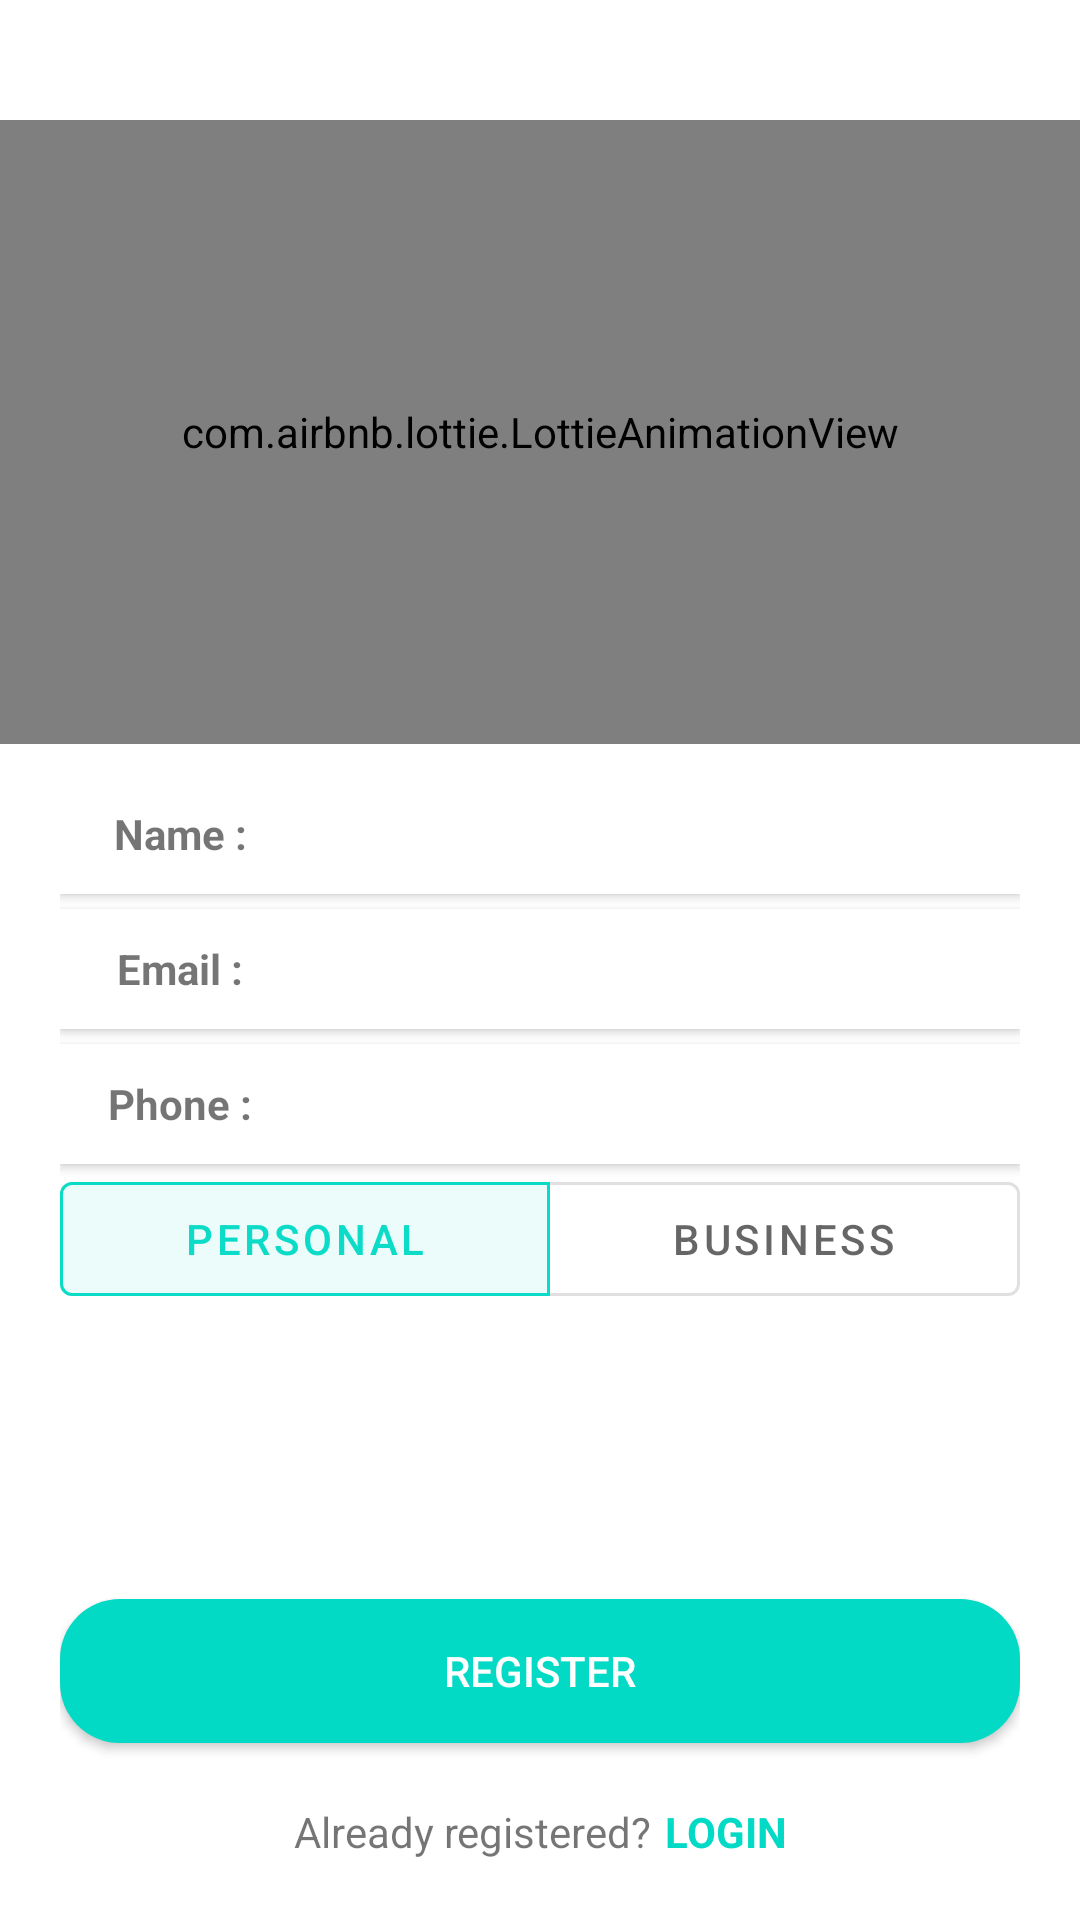

Android layout source for this screen:
<!-- AndroidManifest.xml: application theme AppTheme -->
<!-- res/layout/activity_register.xml -->
<?xml version="1.0" encoding="utf-8"?>
<RelativeLayout xmlns:android="http://schemas.android.com/apk/res/android"
    xmlns:app="http://schemas.android.com/apk/res-auto"
    xmlns:tools="http://schemas.android.com/tools"
    android:layout_width="match_parent"
    android:layout_height="match_parent"
    tools:context=".loginregisteractivity.RegisterActivity">


    <com.airbnb.lottie.LottieAnimationView
        android:id="@+id/lottie_register"
        android:layout_width="match_parent"
        android:layout_height="@dimen/standart_login_lottie_height"
        android:layout_alignParentTop="true"
        android:layout_marginTop="@dimen/standart_loginRegister_margin"
        app:lottie_autoPlay="true"
        android:layout_above="@id/linear_register"
        app:lottie_loop="true"
        app:lottie_rawRes="@raw/loginanim">

    </com.airbnb.lottie.LottieAnimationView>

    <LinearLayout
        android:layout_width="match_parent"
        android:layout_height="wrap_content"
        android:layout_marginTop="@dimen/linear_register_marginTop"
        android:layout_marginStart="@dimen/standart_left_margin"
        android:layout_marginRight="@dimen/standart_left_margin"
        android:layout_marginBottom="@dimen/standart_left_margin"
        android:layout_marginEnd="@dimen/standart_left_margin"
        android:layout_alignParentBottom="true"
        android:id="@+id/linear_register"
        android:orientation="vertical">

        <LinearLayout
            android:layout_width="match_parent"
            android:layout_height="@dimen/standart_registration_dimension"
            android:background="@color/white"
            android:elevation="@dimen/cardview_default_elevation"
            android:orientation="horizontal"
            android:weightSum="4">

            <TextView
                android:id="@+id/tv_profile_static_name"
                android:layout_width="match_parent"
                android:layout_height="match_parent"
                android:layout_weight="3"
                android:gravity="center"
                android:textStyle="bold"
                android:text="@string/tv_profile_static_name">

            </TextView>

            <EditText
                android:id="@+id/tv_profile_name"
                android:layout_width="match_parent"
                android:layout_height="match_parent"
                android:maxLines="1"
                android:singleLine="true"
                android:inputType="textPersonName"
                android:background="@null"
                android:layout_marginStart="@dimen/standart_payment_input_marginleft"
                android:layout_marginLeft="@dimen/standart_payment_input_marginleft"
                android:layout_weight="1"
                android:gravity="start|center_vertical">

            </EditText>
        </LinearLayout>

        <LinearLayout
            android:layout_width="match_parent"
            android:layout_height="@dimen/standart_registration_dimension"
            android:layout_marginTop="@dimen/register_input_marginTop"
            android:background="@color/white"
            android:elevation="@dimen/cardview_default_elevation"
            android:orientation="horizontal"
            android:weightSum="4">

            <TextView
                android:id="@+id/tv_profile_static_email"
                android:layout_width="match_parent"
                android:layout_height="match_parent"
                android:layout_weight="3"
                android:gravity="center"
                android:textStyle="bold"
                android:text="@string/tv_profile_static_email">

            </TextView>

            <EditText
                android:id="@+id/tv_profile_email"
                android:layout_width="match_parent"
                android:layout_height="match_parent"
                android:maxLines="1"
                android:singleLine="true"
                android:inputType="textEmailAddress"
                android:background="@null"
                android:layout_marginStart="@dimen/standart_payment_input_marginleft"
                android:layout_marginLeft="@dimen/standart_payment_input_marginleft"
                android:layout_weight="1"
                android:gravity="start|center_vertical">

            </EditText>

        </LinearLayout>

        <LinearLayout
            android:layout_width="match_parent"
            android:layout_height="@dimen/standart_registration_dimension"
            android:layout_marginTop="@dimen/register_input_marginTop"
            android:background="@color/white"
            android:elevation="@dimen/cardview_default_elevation"
            android:orientation="horizontal"
            android:weightSum="4">

            <TextView
                android:id="@+id/tv_profile_static_phone"
                android:layout_width="match_parent"
                android:layout_height="match_parent"
                android:layout_weight="3"
                android:gravity="center"
                android:textStyle="bold"
                android:text="@string/tv_profile_static_phone">

            </TextView>

            <EditText
                android:id="@+id/tv_profile_phone"
                android:layout_width="match_parent"
                android:layout_height="match_parent"
                android:maxLines="1"
                android:singleLine="true"
                android:inputType="phone"
                android:background="@null"
                android:layout_marginStart="@dimen/standart_payment_input_marginleft"
                android:layout_marginLeft="@dimen/standart_payment_input_marginleft"
                android:layout_weight="1"
                android:gravity="start|center_vertical">

            </EditText>

        </LinearLayout>

        <RelativeLayout
            android:layout_width="match_parent"
            android:layout_height="@dimen/standart_toggleGroup_height">
            <com.google.android.material.button.MaterialButtonToggleGroup
                android:layout_width="match_parent"
                android:layout_height="match_parent"
                app:checkedButton="@+id/tv_profile_personal"
                app:selectionRequired="true"
                app:singleSelection="true"
                android:weightSum="2">

                <com.google.android.material.button.MaterialButton
                    android:id="@+id/tv_profile_personal"
                    android:layout_height="match_parent"
                    android:layout_width="wrap_content"
                    android:layout_weight="1"
                    style="@style/Widget.MaterialComponents.Button.OutlinedButton"
                    android:text="@string/tv_profile_personal" />

                <com.google.android.material.button.MaterialButton
                    android:id="@+id/tv_profile_business"
                    android:layout_height="match_parent"
                    style="@style/Widget.MaterialComponents.Button.OutlinedButton"
                    android:layout_width="wrap_content"
                    android:layout_weight="1"
                    android:text="@string/tv_profile_business" />

            </com.google.android.material.button.MaterialButtonToggleGroup>
        </RelativeLayout>

        <LinearLayout
            android:id="@+id/linear_nuis"
            android:layout_width="match_parent"
            android:layout_height="@dimen/standart_registration_dimension"
            android:layout_marginTop="@dimen/register_input_marginTop"
            android:background="@color/white"
            android:elevation="@dimen/cardview_default_elevation"
            android:orientation="horizontal"
            android:visibility="invisible"
            android:weightSum="4">

            <TextView
                android:id="@+id/tv_profile_static_nuis"
                android:layout_width="match_parent"
                android:layout_height="match_parent"
                android:layout_weight="3"
                android:gravity="center"
                android:textStyle="bold"
                android:text="@string/tv_profile_static_nuis">

            </TextView>

            <EditText
                android:id="@+id/tv_profile_nuis"
                android:layout_width="match_parent"
                android:layout_height="match_parent"
                android:background="@null"
                android:maxLines="1"
                android:singleLine="true"
                android:layout_marginStart="@dimen/standart_payment_input_marginleft"
                android:layout_marginLeft="@dimen/standart_payment_input_marginleft"
                android:layout_weight="1"
                android:gravity="start|center_vertical">

            </EditText>

        </LinearLayout>
<androidx.cardview.widget.CardView
    android:layout_width="match_parent"
    android:layout_height="wrap_content"
    android:layout_marginTop="@dimen/button_register_topMargin"
    android:layout_marginBottom="@dimen/standart_right_margin"
    app:cardElevation="@dimen/cardview_default_elevation"
    app:cardCornerRadius="@dimen/button_radius">
        <Button
            android:id="@+id/button_register"
            android:layout_width="match_parent"
            android:layout_height="wrap_content"
            android:background="@color/colorPrimary"
            android:text="@string/button_register"
            android:textColor="@color/white">

        </Button>
</androidx.cardview.widget.CardView>

        <LinearLayout
            android:layout_width="match_parent"
            android:layout_height="wrap_content"
            android:orientation="horizontal"
            android:weightSum="2">
            <TextView
                android:layout_width="wrap_content"
                android:layout_height="match_parent"
                android:text="@string/tv_already_registerd"
                android:layout_weight="1"
                android:textAlignment="textEnd"
                android:layout_gravity="end"
                android:layout_marginRight="@dimen/standart_payment_input_marginleft"
                android:layout_marginEnd="@dimen/standart_payment_input_marginleft">

            </TextView>
            <TextView
                android:layout_width="wrap_content"
                android:layout_height="match_parent"
                android:layout_weight="1"
                android:text="@string/tv_login"
                android:id="@+id/tv_login"
                android:textStyle="bold"
                android:textColor="@color/colorPrimary">

            </TextView>

        </LinearLayout>
    </LinearLayout>

</RelativeLayout>
<!-- resources referenced by this layout -->
<resources>
  <color name="colorPrimary">#03DAC5</color>
  <color name="white">#FFFFFF</color>
  <dimen name="button_radius">20dp</dimen>
  <dimen name="button_register_topMargin">50dp</dimen>
  <dimen name="linear_register_marginTop">10dp</dimen>
  <dimen name="register_input_marginTop">5dp</dimen>
  <dimen name="standart_left_margin">20dp</dimen>
  <dimen name="standart_loginRegister_margin">40dp</dimen>
  <dimen name="standart_login_lottie_height">300dp</dimen>
  <dimen name="standart_payment_input_marginleft">5dp</dimen>
  <dimen name="standart_registration_dimension">40dp</dimen>
  <dimen name="standart_right_margin">20dp</dimen>
  <dimen name="standart_toggleGroup_height">50dp</dimen>
  <string name="button_register">Register</string>
  <string name="tv_already_registerd">Already registered?</string>
  <string name="tv_login">LOGIN</string>
  <string name="tv_profile_business">BUSINESS</string>
  <string name="tv_profile_personal">PERSONAL</string>
  <string name="tv_profile_static_email">Email : </string>
  <string name="tv_profile_static_name">Name :</string>
  <string name="tv_profile_static_nuis">NUIS :</string>
  <string name="tv_profile_static_phone">Phone : </string>
  <style name="AppTheme" parent="Theme.MaterialComponents.Light.NoActionBar">
          
          <item name="colorPrimary">#F703DAC5</item>
          <item name="colorPrimaryDark">@color/colorPrimaryDark</item>
          <item name="colorAccent">@color/colorAccent</item>
      </style>
  <color name="colorPrimaryDark">#3700B3</color>
  <color name="colorAccent">#03DAC5</color>
</resources>
